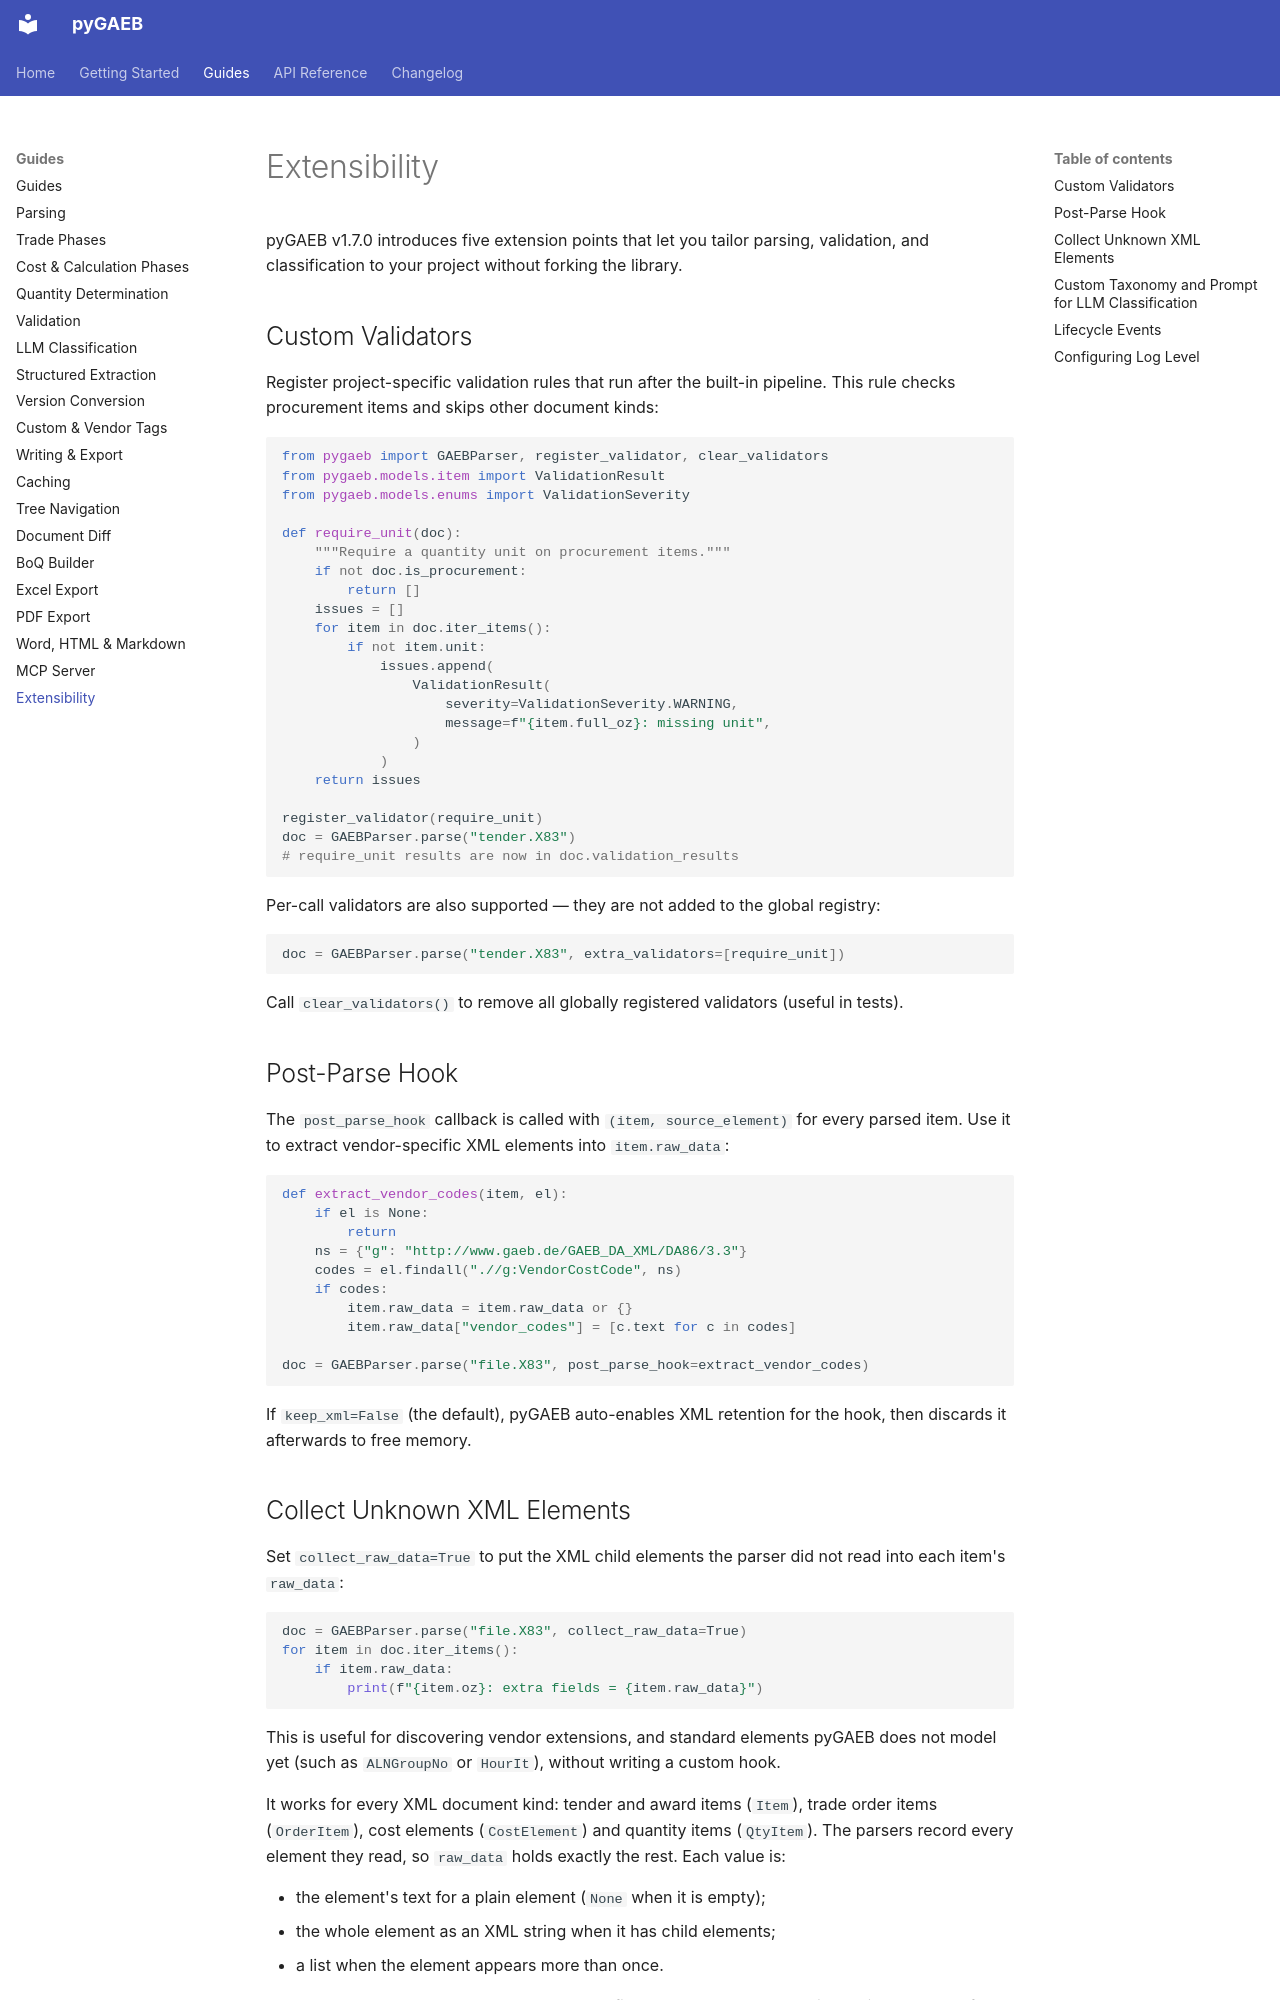

repository: frameIQ/pygaeb · page: guides/extensibility/index.html · generator: mkdocs

# Extensibility

pyGAEB v1.7.0 introduces five extension points that let you tailor parsing, validation, and classification to your project without forking the library.

## Custom Validators

Register project-specific validation rules that run after the built-in pipeline. This rule checks procurement items and skips other document kinds:

```python
from pygaeb import GAEBParser, register_validator, clear_validators
from pygaeb.models.item import ValidationResult
from pygaeb.models.enums import ValidationSeverity

def require_unit(doc):
    """Require a quantity unit on procurement items."""
    if not doc.is_procurement:
        return []
    issues = []
    for item in doc.iter_items():
        if not item.unit:
            issues.append(
                ValidationResult(
                    severity=ValidationSeverity.WARNING,
                    message=f"{item.full_oz}: missing unit",
                )
            )
    return issues

register_validator(require_unit)
doc = GAEBParser.parse("tender.X83")
# require_unit results are now in doc.validation_results
```

Per-call validators are also supported — they are not added to the global registry:

```python
doc = GAEBParser.parse("tender.X83", extra_validators=[require_unit])
```

Call `clear_validators()` to remove all globally registered validators (useful in tests).

## Post-Parse Hook

The `post_parse_hook` callback is called with `(item, source_element)` for every parsed item. Use it to extract vendor-specific XML elements into `item.raw_data`:

```python
def extract_vendor_codes(item, el):
    if el is None:
        return
    ns = {"g": "http://www.gaeb.de/GAEB_DA_XML/DA86/3.3"}
    codes = el.findall(".//g:VendorCostCode", ns)
    if codes:
        item.raw_data = item.raw_data or {}
        item.raw_data["vendor_codes"] = [c.text for c in codes]

doc = GAEBParser.parse("file.X83", post_parse_hook=extract_vendor_codes)
```

If `keep_xml=False` (the default), pyGAEB auto-enables XML retention for the hook, then discards it afterwards to free memory.
